Run: headless pygame with SDL's dummy video driver; simulated clock (each Clock.tick advances the game by its frame time, no real sleeping); random seed 0; keys injected as events and as key.get_pressed() state; no mouse input.
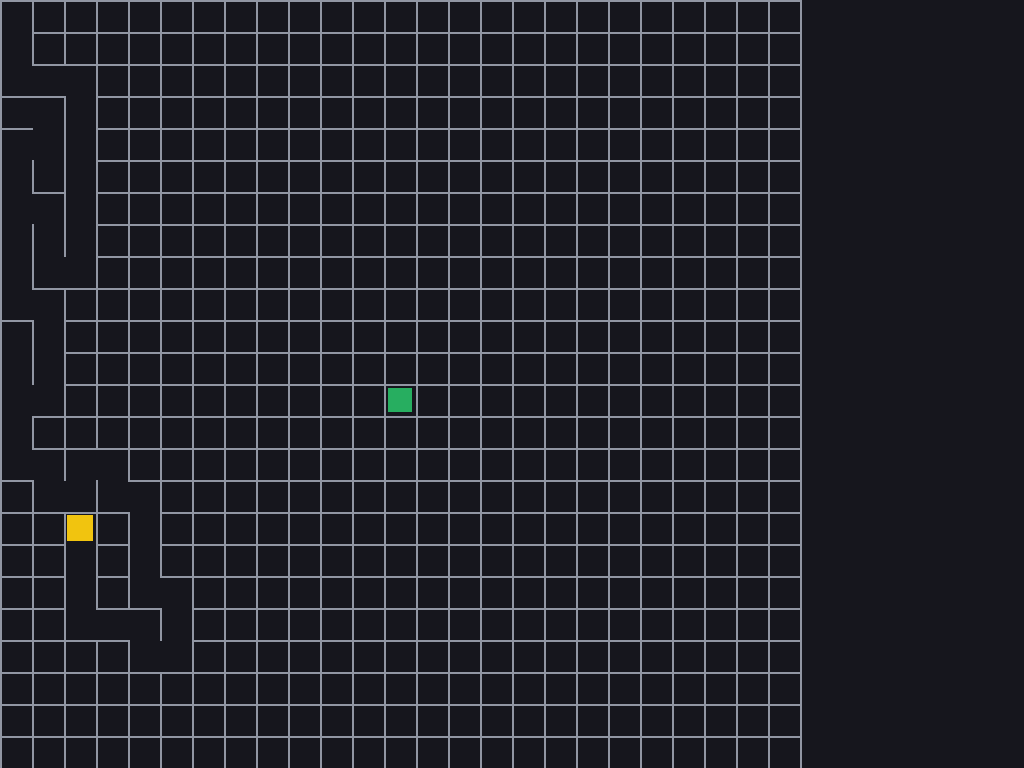
Frame 1 of 4 · flips 1–60 · no input
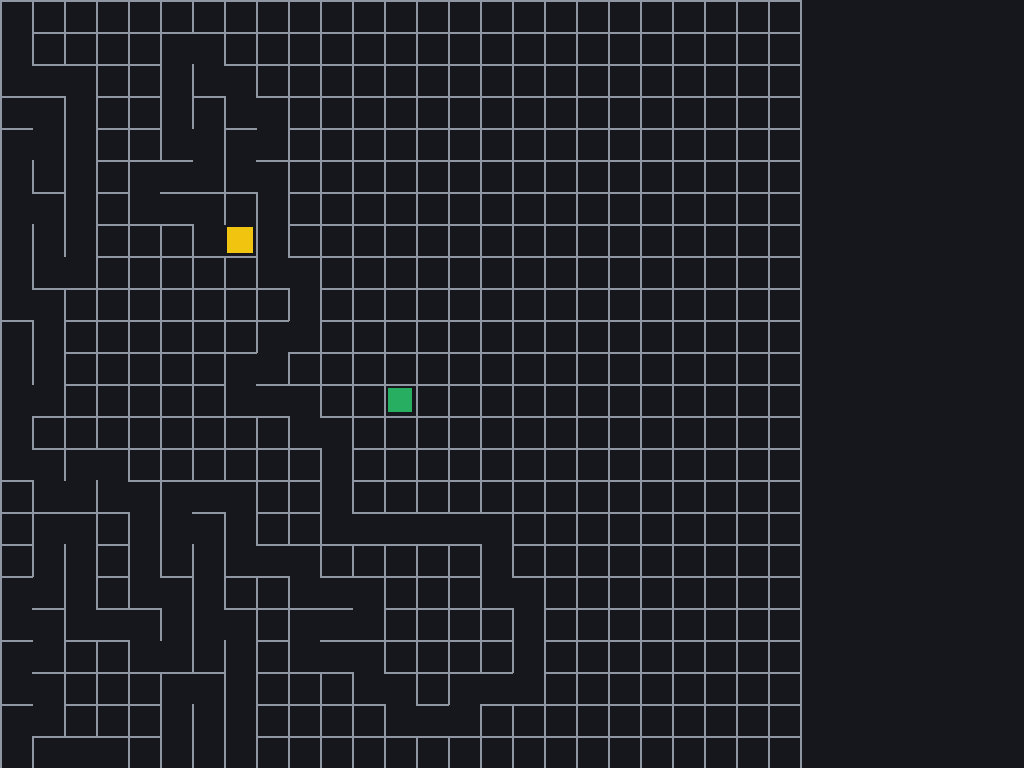
Frame 2 of 4 · flips 61–180 · tapped SPACE, RETURN · held RIGHT (→), D
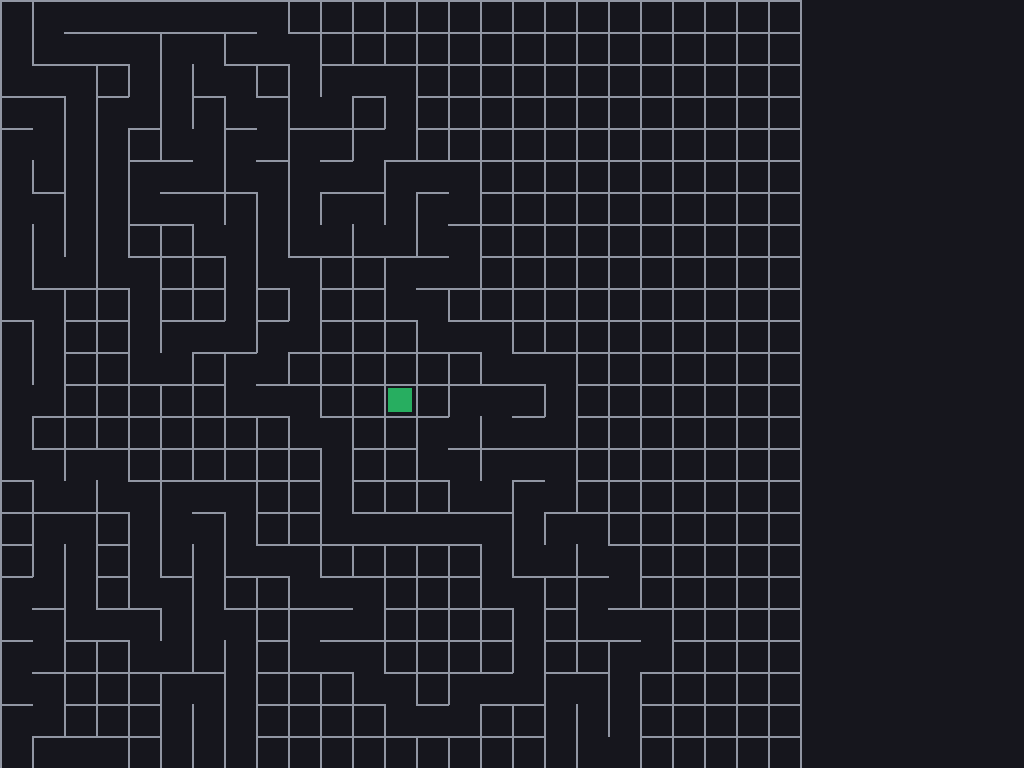
Frame 3 of 4 · flips 181–300 · held DOWN (↓), S
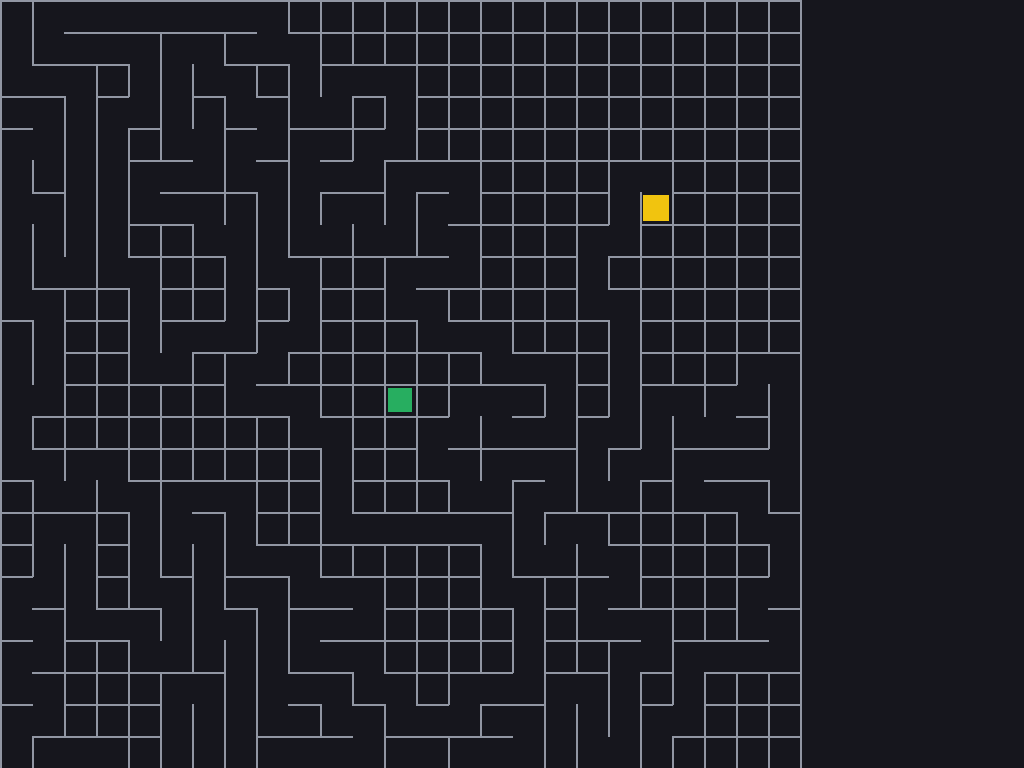
Frame 4 of 4 · flips 301–420 · held LEFT (←), A, UP (↑), W

The pygame program that drew these frames:

import pygame
from math import *
from random import *

pygame.init()
pygame.display.set_caption("Security Breach ")

WIDTH, HEIGHT = 800, 800
FPS = 60
GRID_SIZE = 25
CELL_SIZE = WIDTH // GRID_SIZE

START = (GRID_SIZE // 2, GRID_SIZE // 2)
GOAL = (GRID_SIZE - 1, GRID_SIZE - 1)

COLOR_BG = (22, 22, 29)
COLOR_WALL = (145, 150, 163)
COLOR_START = (39, 174, 96)
COLOR_GOAL = (192, 57, 43)
COLOR_CURRENT = (241, 196, 15)

screen = pygame.display.set_mode()
clock = pygame.time.Clock()

class Cell: 
    def __init__(self, x, y):
        self.x = x
        self.y = y
        self.walls = [True, True, True, True]
        self.visited = False

    def draw(self, surface):
        x_pix = self.x * CELL_SIZE
        y_pix = self.y * CELL_SIZE

        if self.walls[0]:
            pygame.draw.line(surface, COLOR_WALL, (x_pix, y_pix), (x_pix + CELL_SIZE, y_pix), 2)

        if self.walls[1]:
            pygame.draw.line(surface, COLOR_WALL, (x_pix + CELL_SIZE, y_pix), (x_pix + CELL_SIZE, y_pix + CELL_SIZE), 2)

        if self.walls[2]:
            pygame.draw.line(surface, COLOR_WALL, (x_pix + CELL_SIZE, y_pix + CELL_SIZE), (x_pix, y_pix + CELL_SIZE), 2)

        if self.walls[3]:
            pygame.draw.line(surface, COLOR_WALL, (x_pix, y_pix + CELL_SIZE), (x_pix, y_pix), 2)

def get_neighbors(cell, grid):
    neighbors = []
    directions = [(0, -1), (1, 0), (0, 1), (-1, 0)]

    for dx, dy in directions:
        nx, ny = cell.x + dx, cell.y + dy

        if 0 <= nx < GRID_SIZE and 0 <= ny < GRID_SIZE:
            neighbor = grid[ny][nx]

            if not neighbor.visited:
                neighbors.append(neighbor)

    return neighbors

def remove_walls(current, next_cell):
    dx = current.x - next_cell.x
    dy = current.y - next_cell.y

    if dx == -1:
        current.walls[1] = False
        next_cell.walls[3] = False
    elif dx == 1:
        current.walls[3] = False
        next_cell.walls[1] = False

    if dy == -1:
        current.walls[2] = False
        next_cell.walls[0] = False
    elif dy == 1:
        current.walls[0] = False
        next_cell.walls[2] = False

def reset_generation_state():
    grid = [
        [Cell(x, y) for x in range(GRID_SIZE)]
        for y in range(GRID_SIZE)
    ]

    stack = []
    current = grid[0][0]
    current.visited = True

    return grid, stack, current, True


def make_imperfect_maze(grid):
    walls = []

    for y in range(GRID_SIZE):
        for x in range(GRID_SIZE):
            cell = grid[y][x]

            if x < GRID_SIZE - 1 and cell.walls[1]:
                walls.append((cell, grid[y][x + 1]))

            if y < GRID_SIZE - 1 and cell.walls[2]:
                walls.append((cell, grid[y + 1][x]))

    amount = round(len(walls) * 0.30)

    for current, next_cell in sample(walls, amount):
        remove_walls(current, next_cell)

def main():
    grid, stack, current, generating = reset_generation_state()

    running = True

    while running:
        screen.fill(COLOR_BG)

        for event in pygame.event.get():
            if event.type == pygame.QUIT:
                running = False

        if generating:
            neighbors = get_neighbors(current, grid)

            if neighbors:
                next_cell = choice(neighbors)
                stack.append(current)
                remove_walls(current, next_cell)
                next_cell.visited = True
                current = next_cell

            elif stack:
                current = stack.pop()

            else:
                make_imperfect_maze(grid)
                generating = False
        
        for row in grid:
            for cell in row:
                cell.draw(screen)

        if generating:
            pygame.draw.rect(
                screen,
                COLOR_CURRENT,
                (current.x * CELL_SIZE + 3,
                 current.y * CELL_SIZE + 3,
                 CELL_SIZE - 6, CELL_SIZE - 6)
            )

        
        pygame.draw.rect(
            screen,
            COLOR_START,
            (START[0] * CELL_SIZE + 4,
             START[1] * CELL_SIZE + 4,
             CELL_SIZE - 8, CELL_SIZE - 8)
        )

        pygame.draw.rect(
            screen,
            COLOR_GOAL,
            (GOAL[0] * CELL_SIZE + 4,
             GOAL[1] * CELL_SIZE + 4,
             CELL_SIZE - 8, CELL_SIZE - 8)
        )

        pygame.display.flip()
        clock.tick(120 if generating else FPS)

    pygame.quit()


main()
